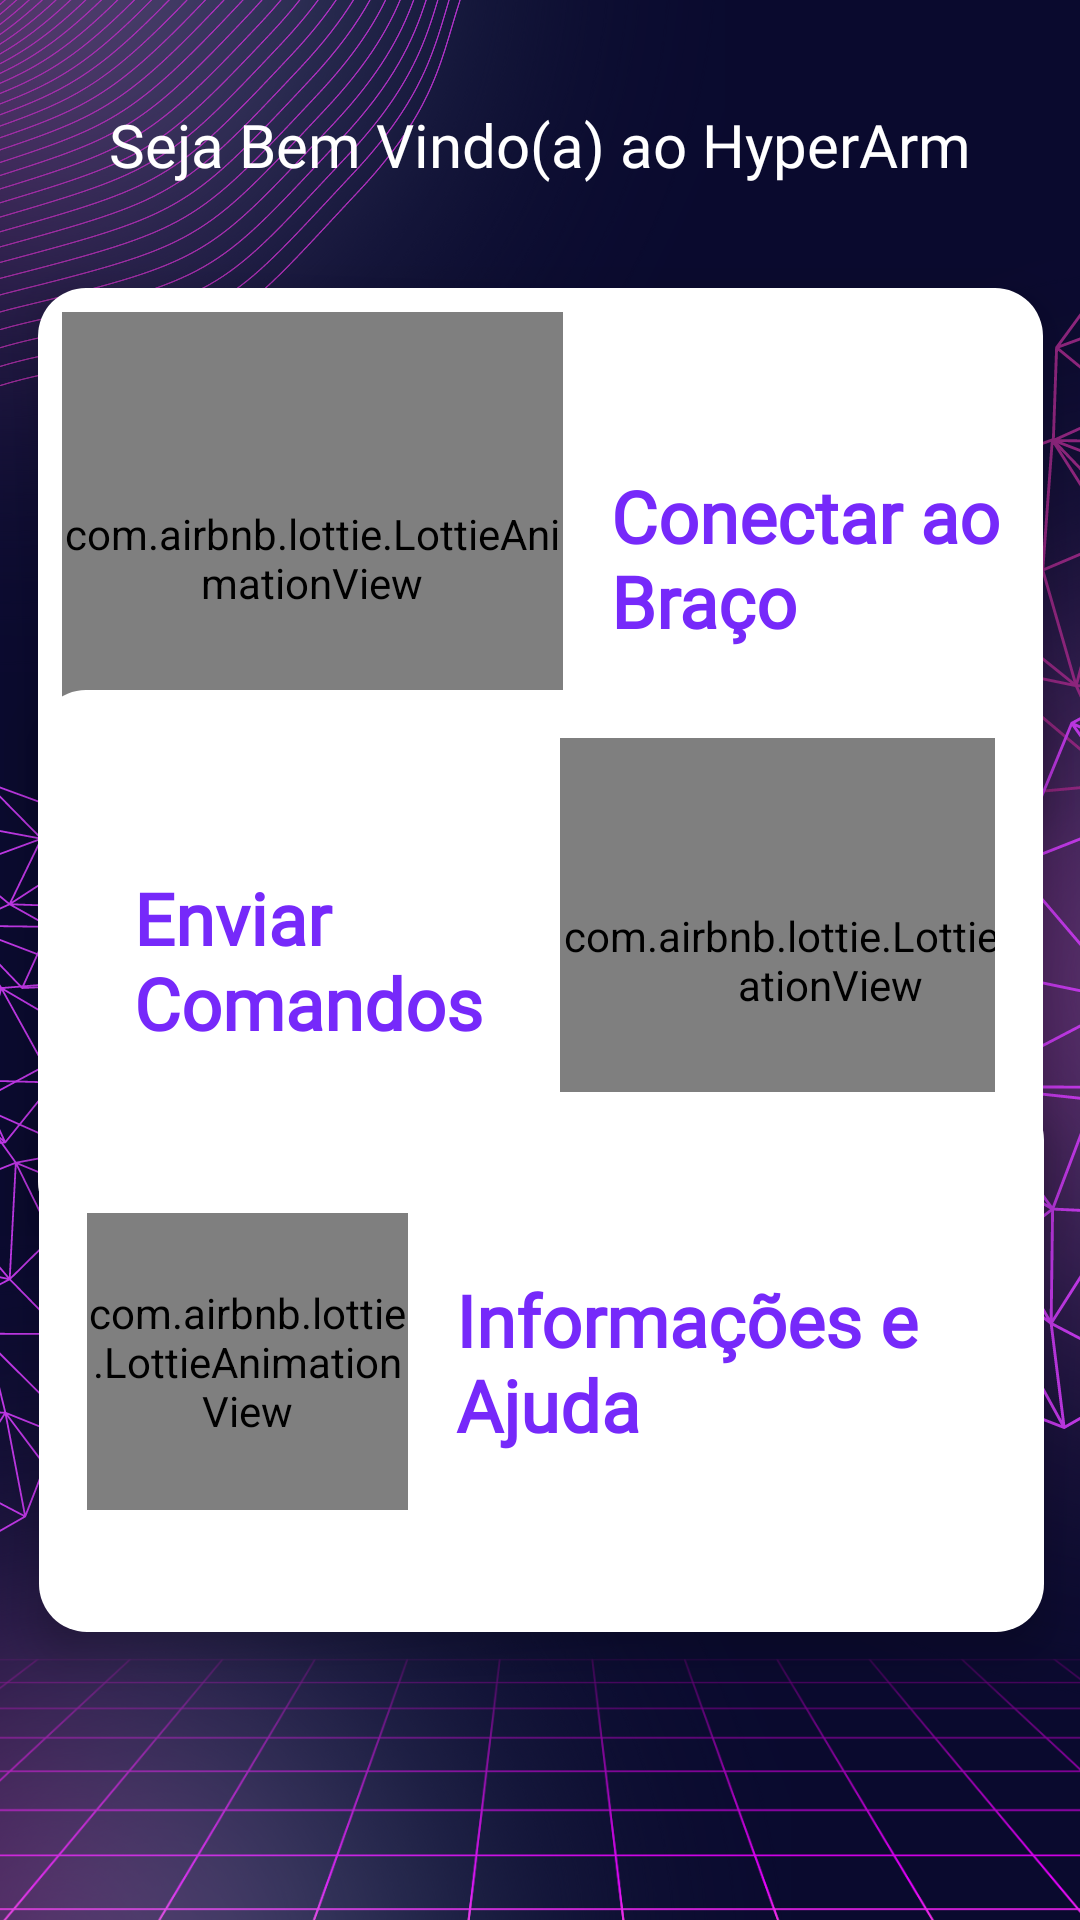

This screen was rendered from an Android layout file. Write that file and the resources it references.
<!-- AndroidManifest.xml: application theme Theme.BracoKotlin -->
<!-- res/layout/tela_principal.xml -->
<androidx.constraintlayout.widget.ConstraintLayout
    xmlns:android="http://schemas.android.com/apk/res/android"
    xmlns:app="http://schemas.android.com/apk/res-auto"
    xmlns:tools="http://schemas.android.com/tools"
    android:layout_width="match_parent"
    android:layout_height="match_parent"
    android:background="@drawable/fundo_tela"
    tools:context=".MainActivity">


    
    <androidx.constraintlayout.widget.Guideline
        android:id="@+id/guidelineTop"
        android:layout_width="wrap_content"
        android:layout_height="wrap_content"
        android:orientation="horizontal"
        app:layout_constraintGuide_percent="0.15" />

    
    <androidx.constraintlayout.widget.Guideline
        android:id="@+id/guidelineBottom"
        android:layout_width="wrap_content"
        android:layout_height="wrap_content"
        android:orientation="horizontal"
        app:layout_constraintGuide_percent="0.9" />

    
    <LinearLayout
        android:id="@+id/btnConectaBT"
        android:layout_width="335dp"
        android:layout_height="180dp"
        android:background="@drawable/fundo_botao"
        android:clickable="true"
        android:elevation="8dp"
        android:focusable="true"
        android:gravity="center_vertical"
        android:orientation="horizontal"
        android:padding="8dp"
        app:layout_constraintEnd_toEndOf="parent"
        app:layout_constraintHeight_percent="0.3"
        app:layout_constraintStart_toStartOf="parent"
        app:layout_constraintTop_toTopOf="@+id/guidelineTop">

        
        <com.airbnb.lottie.LottieAnimationView
            android:layout_width="167dp"
            android:layout_height="181dp"
            app:lottie_autoPlay="true"
            app:lottie_loop="true"
            app:lottie_rawRes="@raw/robo" />

        
        <TextView
            android:layout_width="wrap_content"
            android:layout_height="wrap_content"
            android:layout_marginStart="16dp"
            android:fontFamily="@font/poppins_bold"
            android:gravity="center_vertical"
            android:text="@string/conectar_ao_braco"
            android:textColor="@color/roxo"
            android:textSize="24sp"
            android:textStyle="bold" />
    </LinearLayout>

    
    <LinearLayout
        android:id="@+id/btnEnviaMSG"
        android:layout_width="335dp"
        android:layout_height="180dp"
        android:layout_marginTop="24dp"
        android:layout_marginBottom="24dp"
        android:background="@drawable/fundo_botao"
        android:clickable="true"
        android:elevation="8dp"
        android:focusable="true"
        android:gravity="center_vertical"
        android:orientation="horizontal"
        android:padding="16dp"
        app:layout_constraintBottom_toTopOf="@+id/informacoes_ajuda"
        app:layout_constraintEnd_toEndOf="parent"
        app:layout_constraintHeight_percent="0.3"
        app:layout_constraintStart_toStartOf="parent"
        app:layout_constraintTop_toBottomOf="@+id/btnConectaBT">

        

        

        <TextView
            android:layout_width="142dp"
            android:layout_height="wrap_content"
            android:layout_marginStart="16dp"
            android:fontFamily="@font/poppins_bold"
            android:gravity="center_vertical"
            android:text="@string/enviar_comandos"
            android:textColor="@color/roxo"
            android:textSize="24sp"
            android:textStyle="bold" />

        <com.airbnb.lottie.LottieAnimationView
            android:layout_width="180dp"
            android:layout_height="163dp"
            app:lottie_autoPlay="true"
            app:lottie_loop="true"
            app:lottie_rawRes="@raw/microfone_animation" />

    </LinearLayout>

    

    <LinearLayout
        android:id="@+id/informacoes_ajuda"
        android:layout_width="335dp"
        android:layout_height="180dp"
        android:layout_marginBottom="32dp"
        android:background="@drawable/fundo_botao"
        android:clickable="true"
        android:elevation="8dp"
        android:focusable="true"
        android:gravity="center_vertical"
        android:orientation="horizontal"
        android:padding="16dp"
        app:layout_constraintBottom_toTopOf="@+id/guidelineBottom"
        app:layout_constraintEnd_toEndOf="parent"
        app:layout_constraintHeight_percent="0.3"
        app:layout_constraintHorizontal_bias="0.514"
        app:layout_constraintStart_toStartOf="parent">

        
        <com.airbnb.lottie.LottieAnimationView
            android:layout_width="107dp"
            android:layout_height="99dp"
            app:lottie_autoPlay="true"
            app:lottie_loop="true"
            app:lottie_rawRes="@raw/info" />

        
        <TextView
            android:layout_width="wrap_content"
            android:layout_height="wrap_content"
            android:layout_marginStart="16dp"
            android:fontFamily="@font/poppins_bold"
            android:gravity="center_vertical"
            android:text="@string/informacoes_e_ajuda"
            android:textColor="@color/roxo"
            android:textSize="24sp"
            android:textStyle="bold" />
    </LinearLayout>

    <TextView
        android:id="@+id/textView"
        android:layout_width="wrap_content"
        android:layout_height="wrap_content"
        android:layout_marginTop="24dp"
        android:layout_marginBottom="24dp"
        android:text="Seja Bem Vindo(a) ao HyperArm"
        android:textColor="@color/white"
        app:layout_constraintBottom_toTopOf="@+id/guidelineTop"
        app:layout_constraintEnd_toEndOf="parent"
        app:layout_constraintStart_toStartOf="parent"
        app:layout_constraintTop_toTopOf="parent"
        android:fontFamily="@font/poppins_bold"
        android:textSize="20sp"/>


</androidx.constraintlayout.widget.ConstraintLayout>
<!-- resources referenced by this layout -->
<resources>
  <color name="roxo">#7629fa</color>
  <color name="white">#FFFFFFFF</color>
  <!-- drawable fundo_botao (drawable) -->
  <shape xmlns:android="http://schemas.android.com/apk/res/android">
      <solid android:color="@android:color/white" />
      <corners android:radius="16dp"/>
      <padding android:left="16dp" android:right="16dp" android:top="16dp" android:bottom="16dp"/>
  </shape>
  <!-- drawable fundo_tela: png bitmap (drawable, 819571 bytes) -->
  <string name="conectar_ao_braco">Conectar ao Braço</string>
  <string name="enviar_comandos">Enviar Comandos</string>
  <string name="informacoes_e_ajuda">Informações e Ajuda</string>
  <style name="Theme.BracoKotlin" parent="Base.Theme.BracoKotlin" />
  <style name="Base.Theme.BracoKotlin" parent="Theme.Material3.DayNight.NoActionBar">
          
          
      </style>
</resources>
